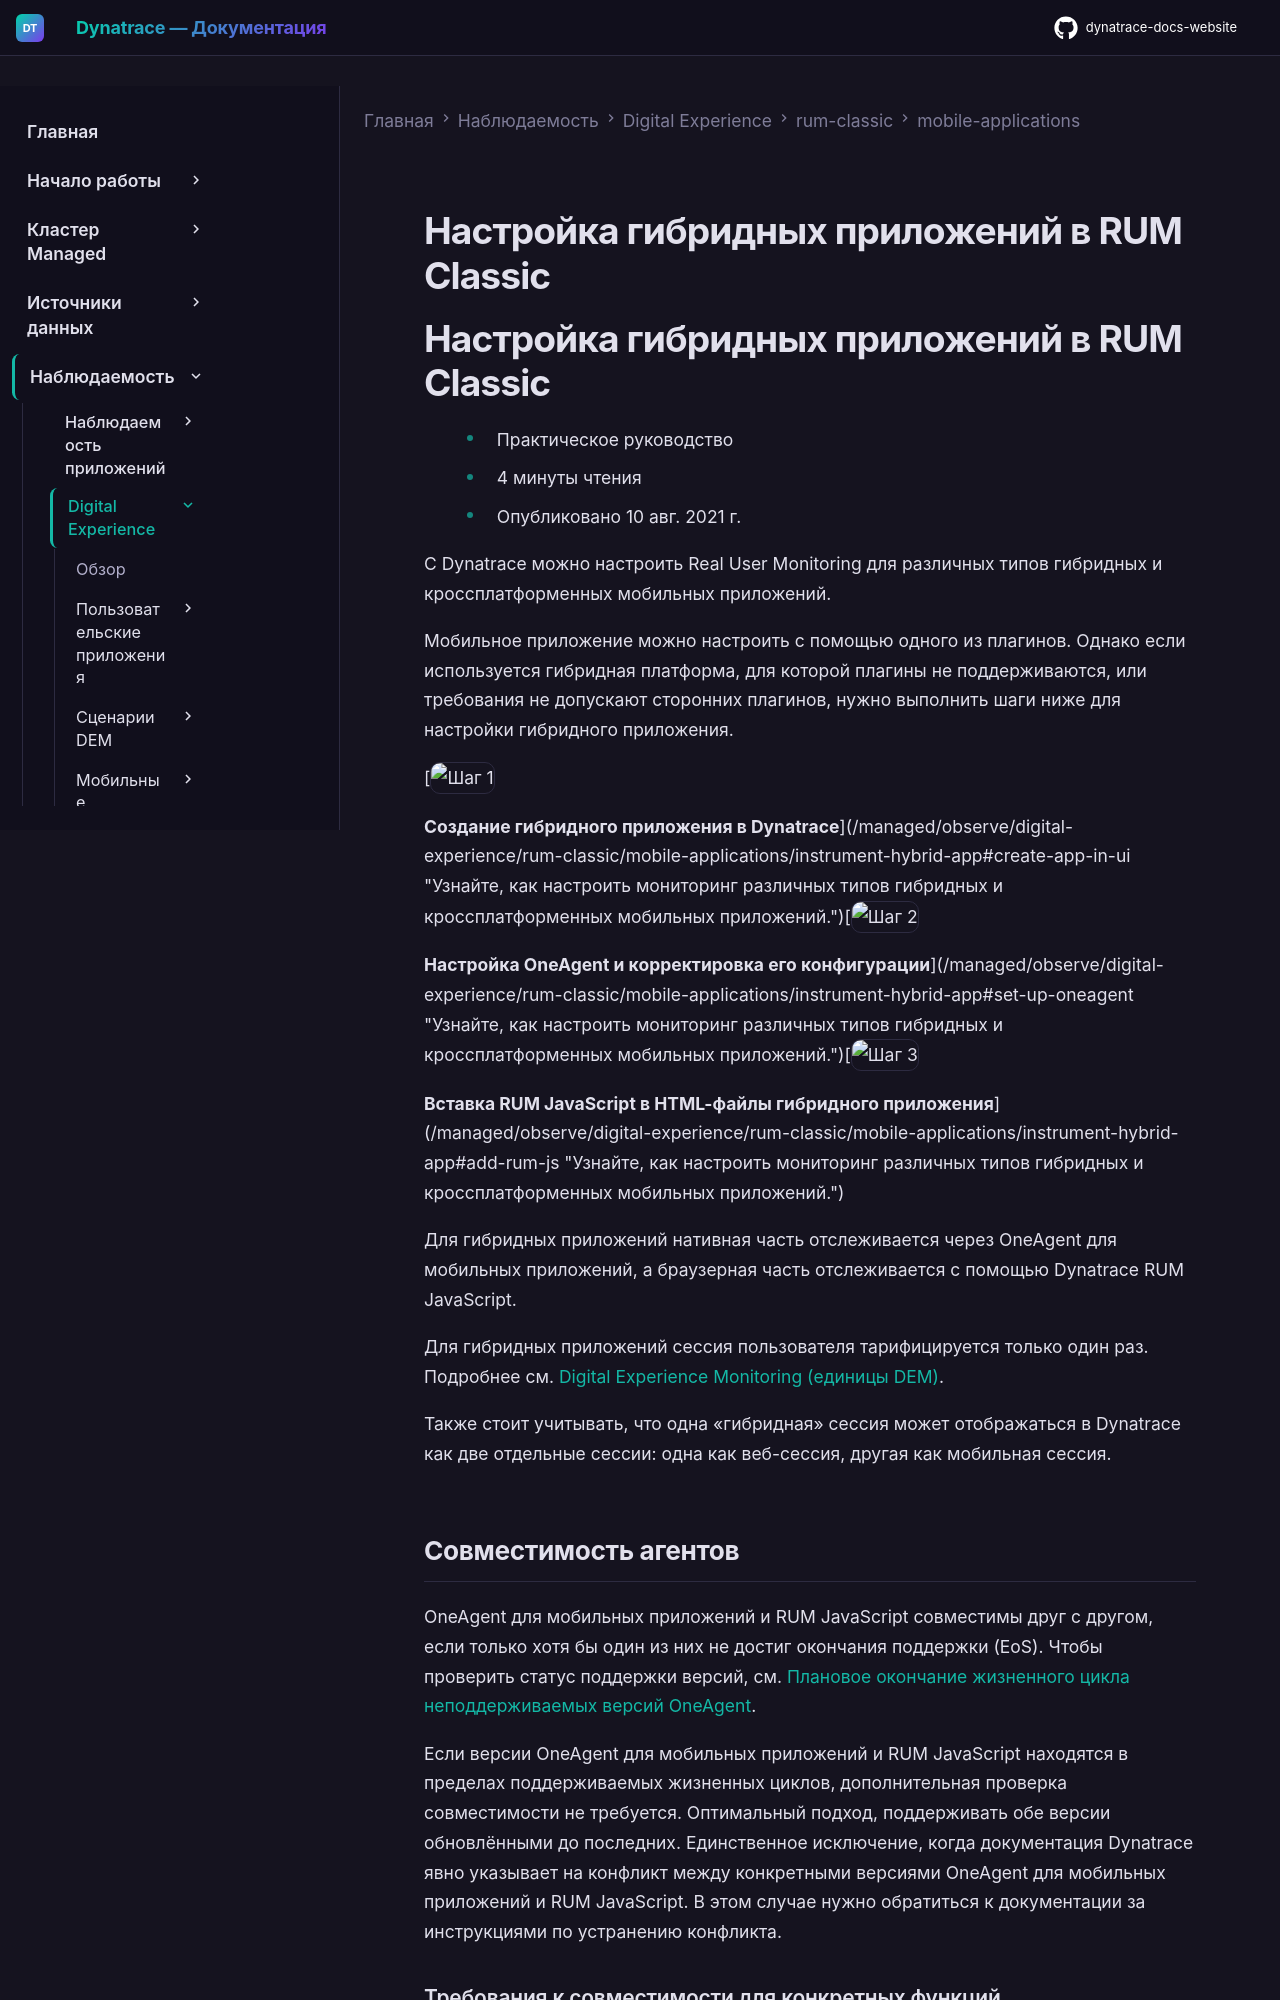

repository: Yerkebulan-Ardabayev/dynatrace-docs-website · page: managed-ru/observe/digital-experience/rum-classic/mobile-applications/instrument-hybrid-app/index.html · generator: mkdocs

---
title: Настройка гибридных приложений в RUM Classic
source: https://docs.dynatrace.com/managed/observe/digital-experience/rum-classic/mobile-applications/instrument-hybrid-app
---

# Настройка гибридных приложений в RUM Classic

# Настройка гибридных приложений в RUM Classic

* Практическое руководство
* 4 минуты чтения
* Опубликовано 10 авг. 2021 г.

С Dynatrace можно настроить Real User Monitoring для различных типов гибридных и кроссплатформенных мобильных приложений.

Мобильное приложение можно настроить с помощью одного из плагинов. Однако если используется гибридная платформа, для которой плагины не поддерживаются, или требования не допускают сторонних плагинов, нужно выполнить шаги ниже для настройки гибридного приложения.

[![Шаг 1](https://dt-cdn.net/images/step-1-086e22066c.svg "Шаг 1")

**Создание гибридного приложения в Dynatrace**](/managed/observe/digital-experience/rum-classic/mobile-applications/instrument-hybrid-app#create-app-in-ui "Узнайте, как настроить мониторинг различных типов гибридных и кроссплатформенных мобильных приложений.")[![Шаг 2](https://dt-cdn.net/images/step-2-1a1384627e.svg "Шаг 2")

**Настройка OneAgent и корректировка его конфигурации**](/managed/observe/digital-experience/rum-classic/mobile-applications/instrument-hybrid-app#set-up-oneagent "Узнайте, как настроить мониторинг различных типов гибридных и кроссплатформенных мобильных приложений.")[![Шаг 3](https://dt-cdn.net/images/step-3-350cf6c19a.svg "Шаг 3")

**Вставка RUM JavaScript в HTML-файлы гибридного приложения**](/managed/observe/digital-experience/rum-classic/mobile-applications/instrument-hybrid-app#add-rum-js "Узнайте, как настроить мониторинг различных типов гибридных и кроссплатформенных мобильных приложений.")

Для гибридных приложений нативная часть отслеживается через OneAgent для мобильных приложений, а браузерная часть отслеживается с помощью Dynatrace RUM JavaScript.

Для гибридных приложений сессия пользователя тарифицируется только один раз. Подробнее см. [Digital Experience Monitoring (единицы DEM)](/managed/license/classic-licensing/digital-experience-monitoring-units "Узнайте, как рассчитывается потребление Digital Experience Monitoring Dynatrace на основе единиц DEM.").

Также стоит учитывать, что одна «гибридная» сессия может отображаться в Dynatrace как две отдельные сессии: одна как веб-сессия, другая как мобильная сессия.
